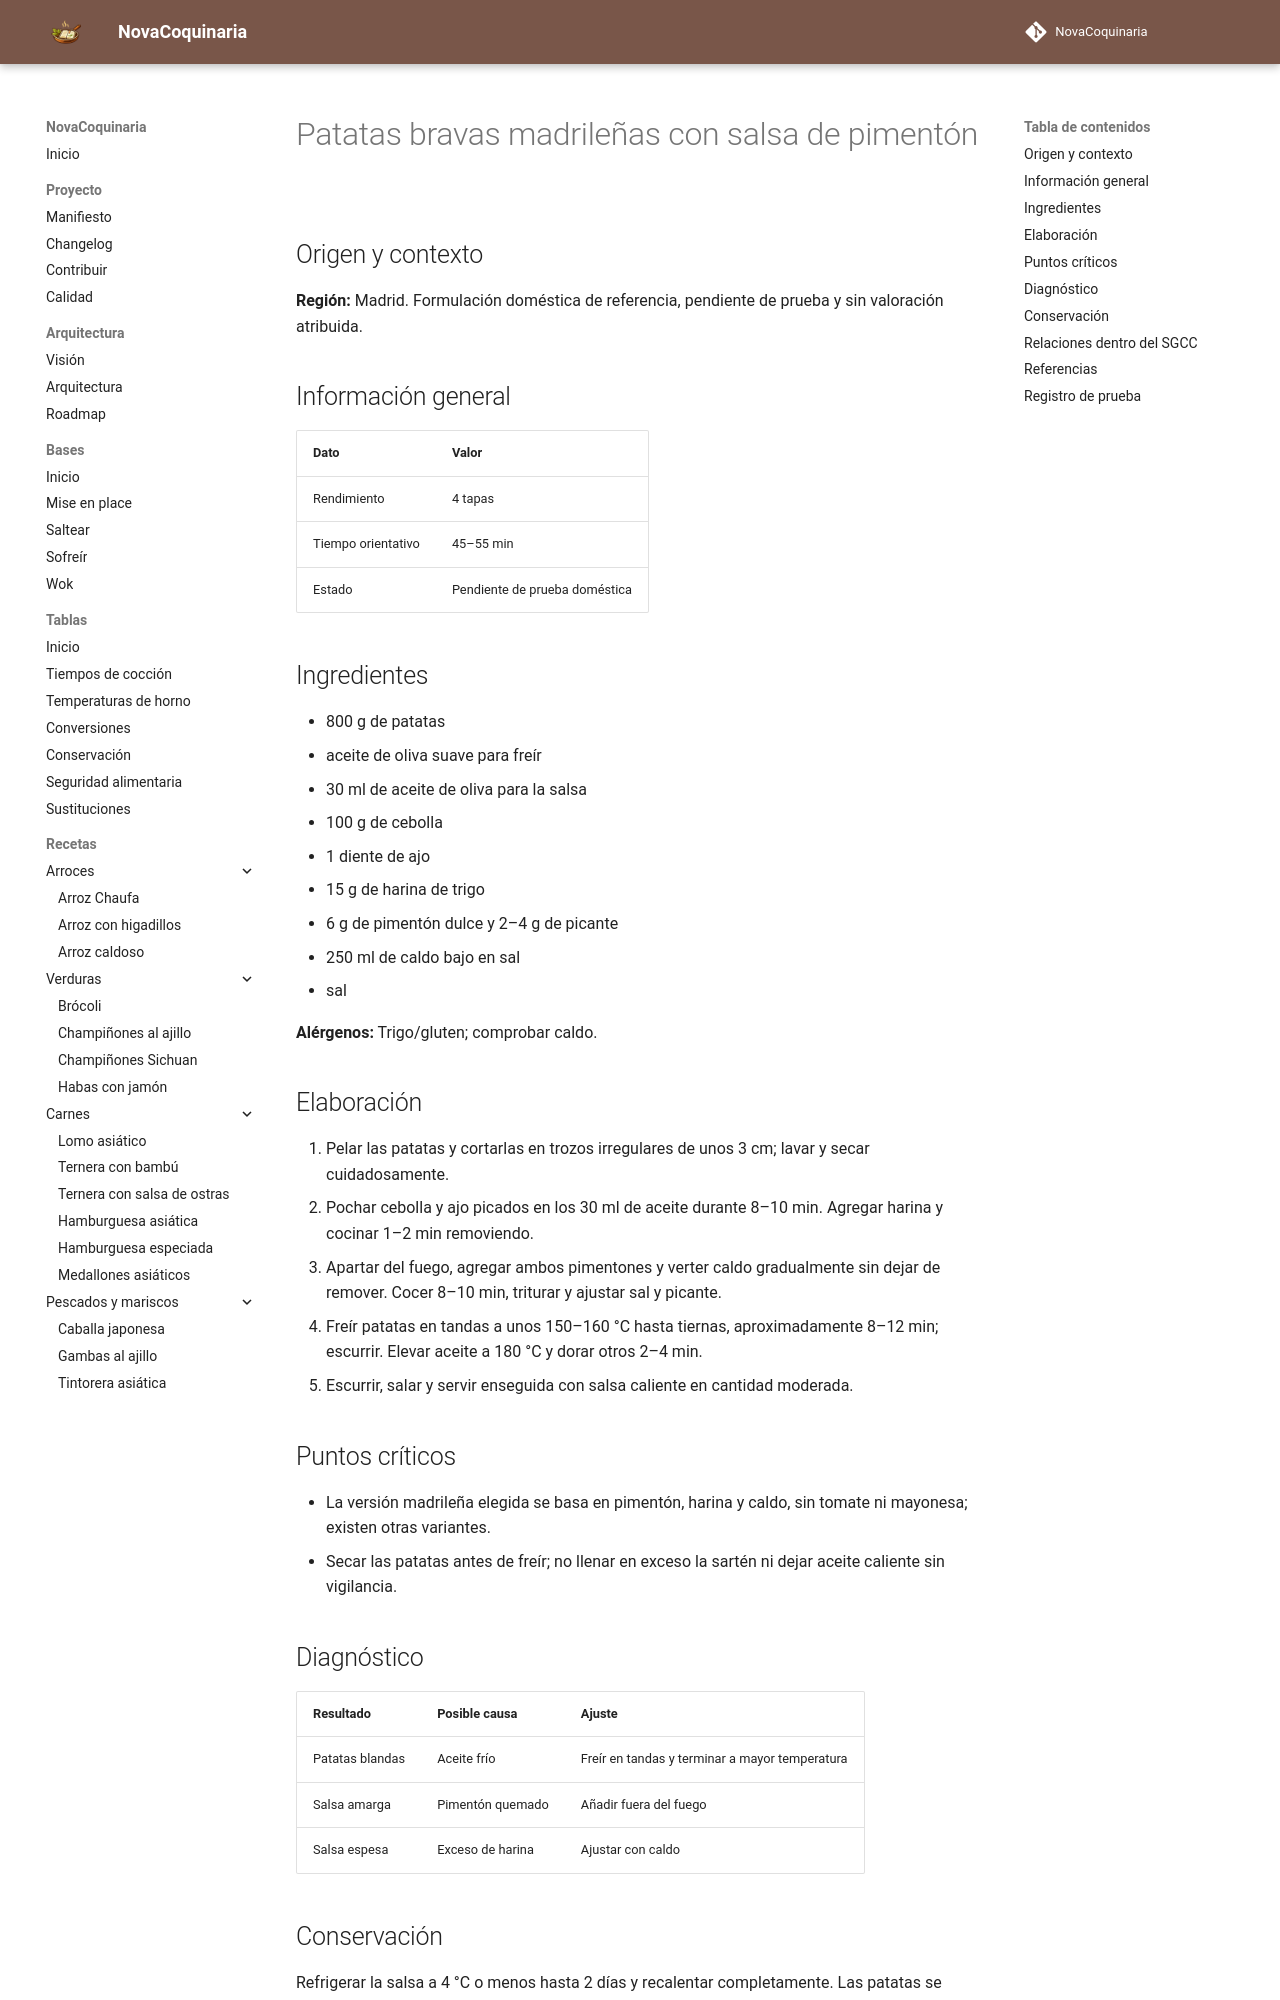

repository: fran-eliot/NovaCoquinaria · page: 04_Verduras/patatas_bravas_madrilenas_con_salsa_de_pimenton.html · generator: mkdocs

---
id: REC-562
tipo: receta
titulo: Patatas bravas madrileñas con salsa de pimentón
categoria: Verduras
estado: borrador
version: 1.0.0
ultima_revision: 2026-11-18
etiquetas:
  - cocina-espanola
  - tradicional
  - receta-propuesta
  - pendiente-de-prueba
---

# Patatas bravas madrileñas con salsa de pimentón

## Origen y contexto

**Región:** Madrid. Formulación doméstica de referencia, pendiente de prueba y sin valoración atribuida.

## Información general

| Dato | Valor |
|---|---|
| Rendimiento | 4 tapas |
| Tiempo orientativo | 45–55 min |
| Estado | Pendiente de prueba doméstica |

## Ingredientes

- 800 g de patatas
- aceite de oliva suave para freír
- 30 ml de aceite de oliva para la salsa
- 100 g de cebolla
- 1 diente de ajo
- 15 g de harina de trigo
- 6 g de pimentón dulce y 2–4 g de picante
- 250 ml de caldo bajo en sal
- sal

**Alérgenos:** Trigo/gluten; comprobar caldo.

## Elaboración

1. Pelar las patatas y cortarlas en trozos irregulares de unos 3 cm; lavar y secar cuidadosamente.
2. Pochar cebolla y ajo picados en los 30 ml de aceite durante 8–10 min. Agregar harina y cocinar 1–2 min removiendo.
3. Apartar del fuego, agregar ambos pimentones y verter caldo gradualmente sin dejar de remover. Cocer 8–10 min, triturar y ajustar sal y picante.
4. Freír patatas en tandas a unos 150–160 °C hasta tiernas, aproximadamente 8–12 min; escurrir. Elevar aceite a 180 °C y dorar otros 2–4 min.
5. Escurrir, salar y servir enseguida con salsa caliente en cantidad moderada.

## Puntos críticos

- La versión madrileña elegida se basa en pimentón, harina y caldo, sin tomate ni mayonesa; existen otras variantes.
- Secar las patatas antes de freír; no llenar en exceso la sartén ni dejar aceite caliente sin vigilancia.

## Diagnóstico

| Resultado | Posible causa | Ajuste |
|---|---|---|
| Patatas blandas | Aceite frío | Freír en tandas y terminar a mayor temperatura |
| Salsa amarga | Pimentón quemado | Añadir fuera del fuego |
| Salsa espesa | Exceso de harina | Ajustar con caldo |
